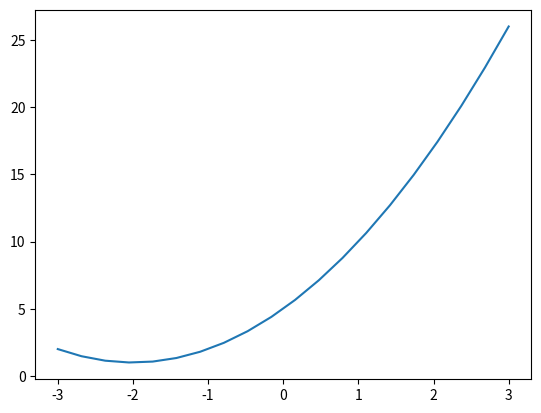
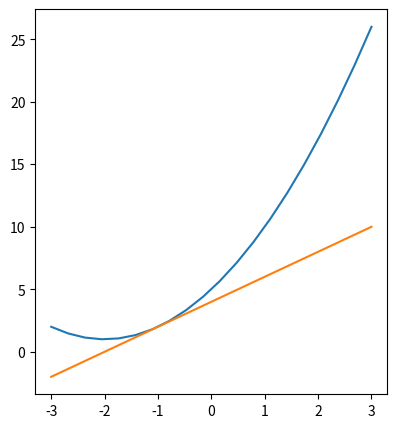

Here is the Python script that generated these plots, in order:
#!/usr/bin/env python
# coding: utf-8

# 

# In[2]:


import matplotlib.pyplot as plt
import numpy as np


# ## Simple Cost function
# $$ f(x) = x^2 + 4x + 5 $$

# In[6]:


# 
def f(x):
    return x**2 + 4*x + 5


# In[9]:


x_1 = np.linspace(-3,3,20)


# In[12]:


# Plotting our func in the graph
plt.plot(x_1,f(x_1))
plt.show()


# ### Derivative or slope of our function

# In[13]:


def df(x):
    return 2*x + 4


# In[15]:


# Plotting our Graph and Slope side by side

plt.figure(figsize=[10,5])

# Chart 1 : Function f(x)

plt.subplot(1,2,2)
plt.plot(x_1,f(x_1))

# Chart 2 : Slope of Function f(x)

plt.plot(x_1,df(x_1))


plt.show()


# In[ ]:




